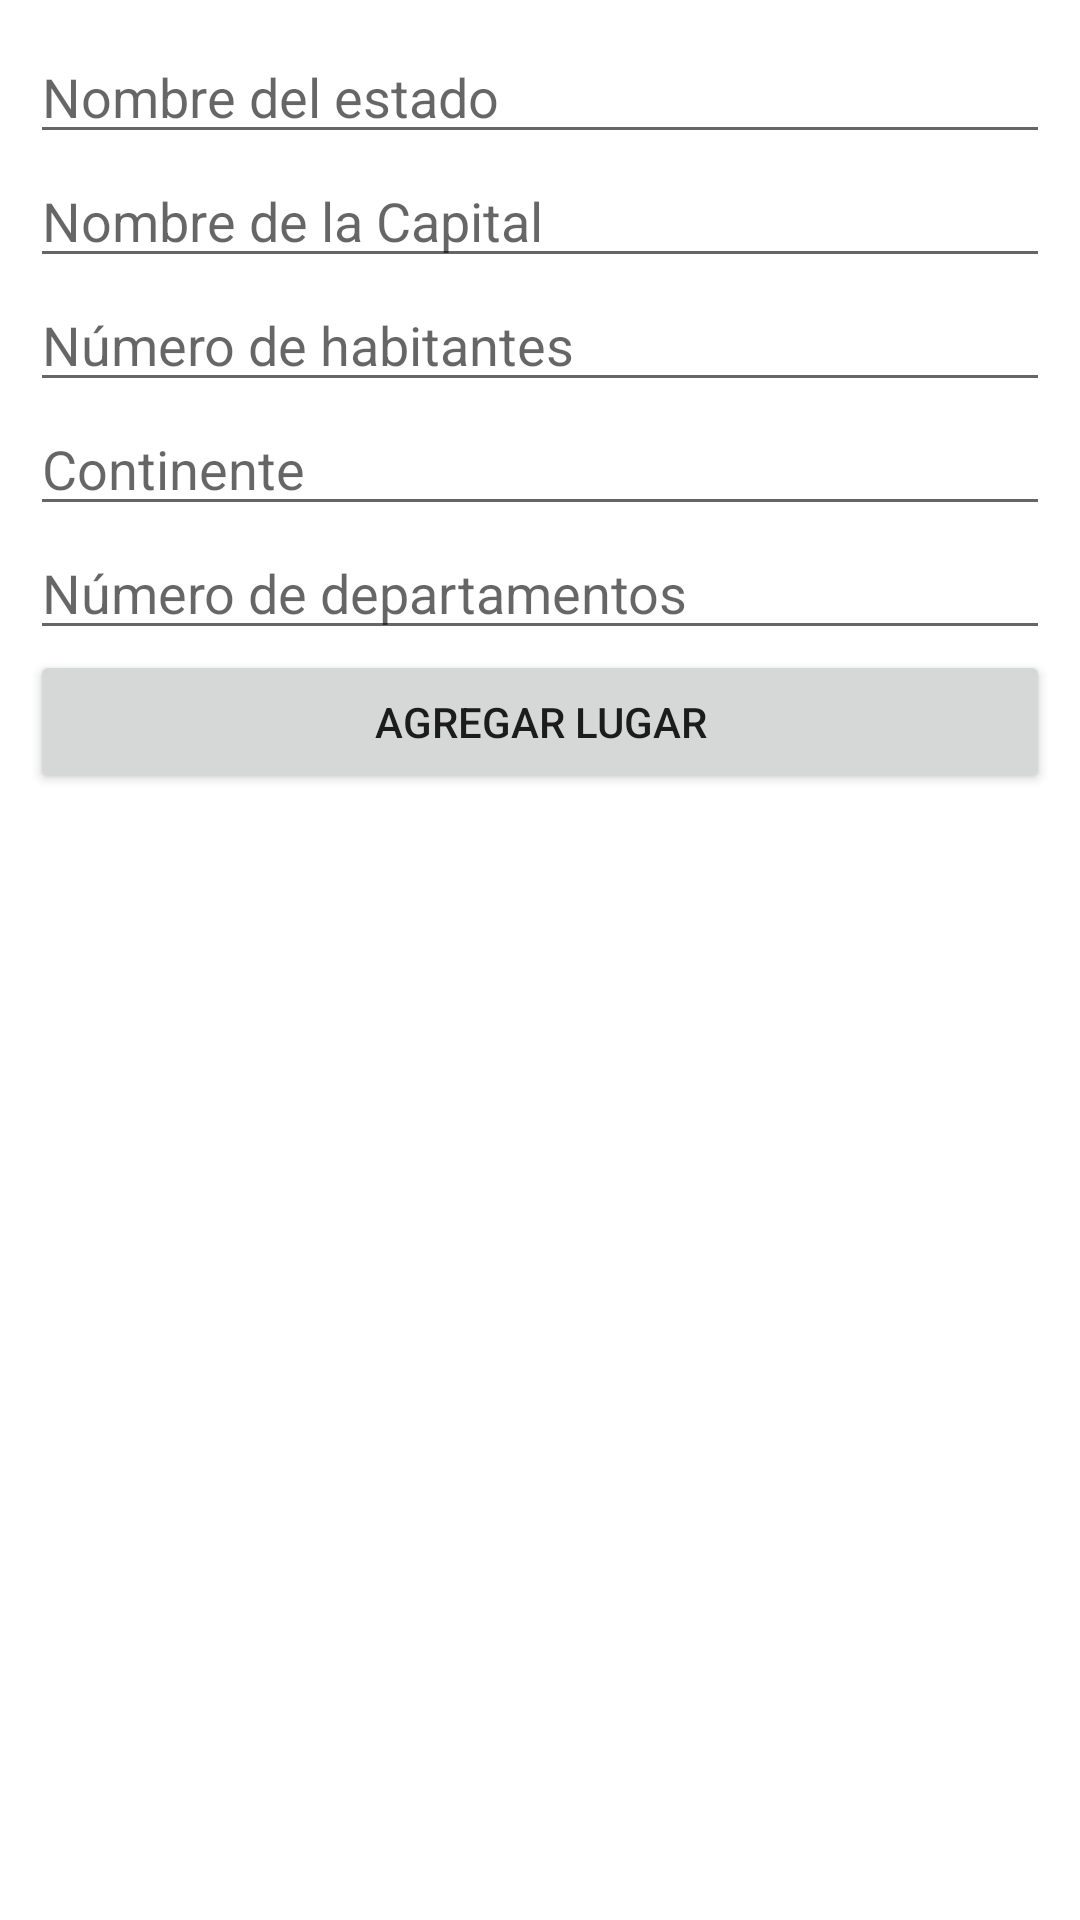

Write the Android layout XML for this screen, with the resource values it uses.
<!-- AndroidManifest.xml: application theme Theme.Practica -->
<!-- res/layout/fragment_add_estado.xml -->
<?xml version="1.0" encoding="utf-8"?>
<LinearLayout xmlns:android="http://schemas.android.com/apk/res/android"
    xmlns:tools="http://schemas.android.com/tools"
    android:layout_width="match_parent"
    android:layout_height="match_parent"
    android:orientation="vertical"
    android:padding="10sp"
    tools:context=".ui.home.AddEstadoFragment">


    <EditText
        android:id="@+id/et_nombre"
        android:layout_width="match_parent"
        android:layout_height="wrap_content"
        android:ems="10"
        android:hint="@string/msg_nombre"
        android:inputType="textPersonName" />

    <EditText
        android:id="@+id/et_correo_lugar"
        android:layout_width="match_parent"
        android:layout_height="wrap_content"
        android:ems="10"
        android:hint="@string/msg_correo"
        android:inputType="textEmailAddress" />

    <EditText
        android:id="@+id/et_telefono"
        android:layout_width="match_parent"
        android:layout_height="wrap_content"
        android:ems="10"
        android:hint="@string/msg_poblacion"
        android:inputType="number" />

    <EditText
        android:id="@+id/et_web"
        android:layout_width="match_parent"
        android:layout_height="wrap_content"
        android:ems="10"
        android:hint="@string/msg_web"
        android:inputType="text" />

    <EditText
        android:id="@+id/et_poblacion"
        android:layout_width="match_parent"
        android:layout_height="wrap_content"
        android:ems="10"
        android:hint="@string/msg_departamentos"
        android:inputType="number" />

    <Button
        android:id="@+id/bt_add_lugar"
        android:layout_width="match_parent"
        android:layout_height="wrap_content"
        android:text="@string/msg_add_lugar" />

</LinearLayout>
<!-- resources referenced by this layout -->
<resources>
  <string name="msg_add_lugar">Agregar Lugar</string>
  <string name="msg_correo">Nombre de la Capital</string>
  <string name="msg_departamentos">Número de departamentos</string>
  <string name="msg_nombre">Nombre del estado</string>
  <string name="msg_poblacion">Número de habitantes</string>
  <string name="msg_web">Continente</string>
  <style name="Theme.Practica" parent="Theme.MaterialComponents.DayNight.DarkActionBar">
          
          <item name="colorPrimary">@color/purple_500</item>
          <item name="colorPrimaryVariant">@color/purple_700</item>
          <item name="colorOnPrimary">@color/white</item>
          
          <item name="colorSecondary">@color/teal_200</item>
          <item name="colorSecondaryVariant">@color/teal_700</item>
          <item name="colorOnSecondary">@color/black</item>
          
          <item name="android:statusBarColor">?attr/colorPrimaryVariant</item>
          
      </style>
  <!-- not gathered from this repository: default colours our renderer supplied (Android Studio template values) -->
  <color name="purple_500">#FF6200EE</color>
  <color name="purple_700">#FF3700B3</color>
  <color name="teal_200">#FF03DAC5</color>
  <color name="teal_700">#FF018786</color>
  <color name="black">#FF000000</color>
  <color name="white">#FFFFFFFF</color>
</resources>
